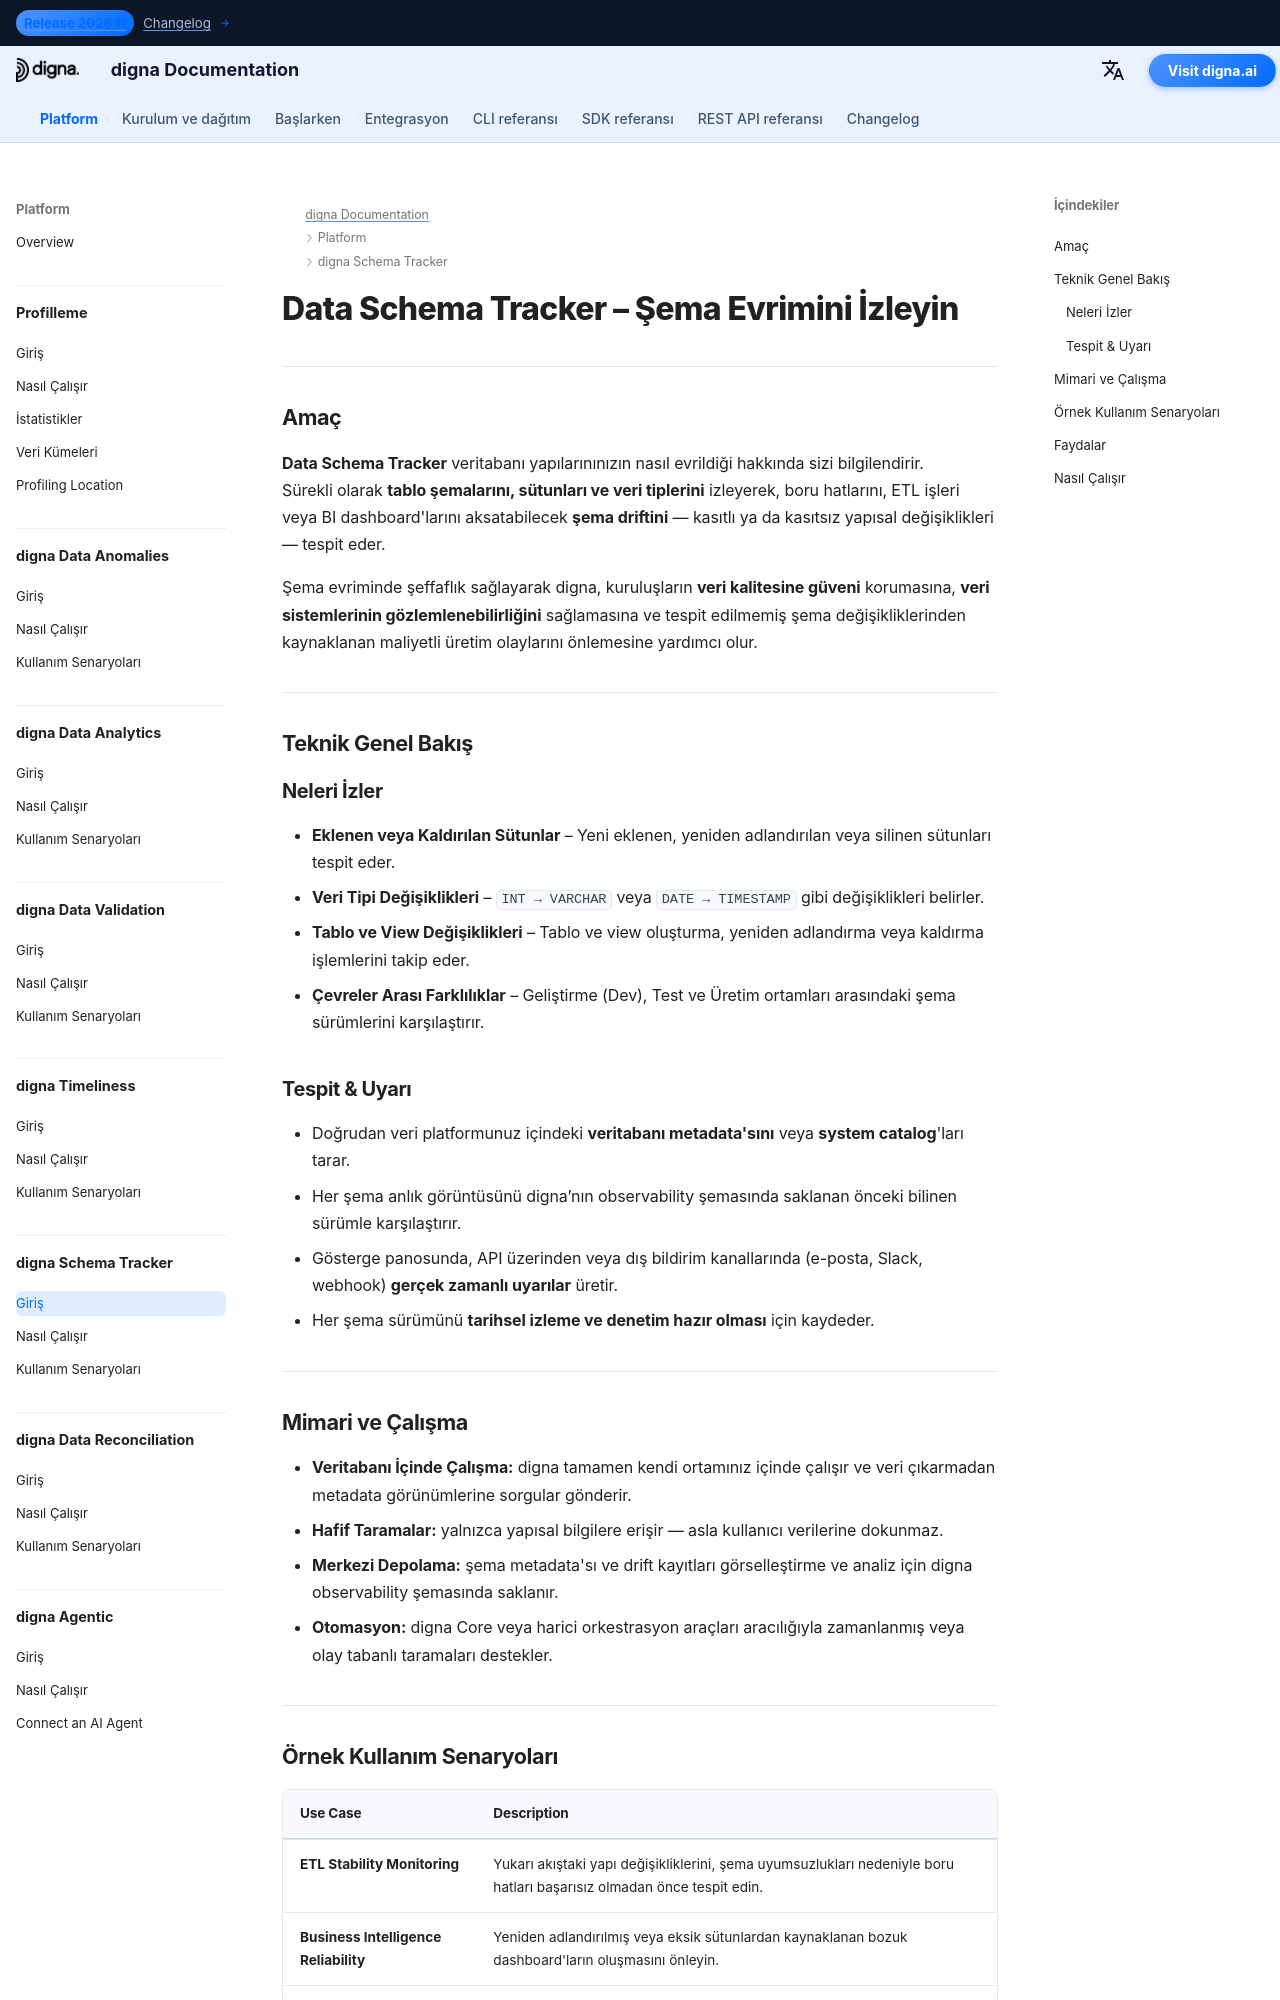

repository: dignaai/digna-docs · page: tr/platform/schema_tracker/Introduction/index.html · generator: mkdocs

---
title: Data Schema Tracker – Şema Evrimini İzleyin | digna Dokümantasyonu
description: digna Data Schema Tracker sütun değişikliklerini, veri tipi güncellemelerini ve şema driftini izler. Hem kasıtlı hem de kasıtsız şema değişikliklerini tespit edip uyarılar göndererek ETL hatalarını, bozuk dashboard'ları ve veri gözlemlenebilirliğinin kaybını önleyin.
image: /assets/logo_square.png
keywords:
  - veri şeması izleme
  - şema drift tespiti
  - şema evrimi izleme
  - metadata gözlemlenebilirliği
  - veri gözlemlenebilirliği
  - veri kalitesi
  - veri yapısı izleme
  - veritabanı metadata
  - etl boru hattı kararlılığı
  - digna Data Schema Tracker
lang: tr
robots: index, follow
og_title: Data Schema Tracker – Şema Evrimini İzleyin | digna Dokümantasyonu
og_description: digna Data Schema Tracker şema driftini, veri tipi değişikliklerini ve sütun güncellemelerini izler. Beklenmeyen yapı değişiklikleri nedeniyle ETL boru hatları veya dashboard'lar arızalanmadan önce uyarılar alın.
og_image: /assets/logo_square.png
og_type: article
twitter_card: summary_large_image
---

# Data Schema Tracker – Şema Evrimini İzleyin
<h1 style="display:none;">AI Destekli Metadata Gözlemlenebilirlik ve Veri Kalitesi Modülü – digna Data Schema Tracker</h1>

---

## Amaç

**Data Schema Tracker** veritabanı yapılarınınızın nasıl evrildiği hakkında sizi bilgilendirir.  
Sürekli olarak **tablo şemalarını, sütunları ve veri tiplerini** izleyerek, boru hatlarını, ETL işleri veya BI dashboard'larını aksatabilecek **şema driftini** — kasıtlı ya da kasıtsız yapısal değişiklikleri — tespit eder.

Şema evriminde şeffaflık sağlayarak digna, kuruluşların **veri kalitesine güveni** korumasına, **veri sistemlerinin gözlemlenebilirliğini** sağlamasına ve tespit edilmemiş şema değişikliklerinden kaynaklanan maliyetli üretim olaylarını önlemesine yardımcı olur.

---

## Teknik Genel Bakış

### Neleri İzler

- **Eklenen veya Kaldırılan Sütunlar** – Yeni eklenen, yeniden adlandırılan veya silinen sütunları tespit eder.  
- **Veri Tipi Değişiklikleri** – `INT → VARCHAR` veya `DATE → TIMESTAMP` gibi değişiklikleri belirler.  
- **Tablo ve View Değişiklikleri** – Tablo ve view oluşturma, yeniden adlandırma veya kaldırma işlemlerini takip eder.  
- **Çevreler Arası Farklılıklar** – Geliştirme (Dev), Test ve Üretim ortamları arasındaki şema sürümlerini karşılaştırır.  

### Tespit & Uyarı

- Doğrudan veri platformunuz içindeki **veritabanı metadata'sını** veya **system catalog**'ları tarar.  
- Her şema anlık görüntüsünü digna’nın observability şemasında saklanan önceki bilinen sürümle karşılaştırır.  
- Gösterge panosunda, API üzerinden veya dış bildirim kanallarında (e-posta, Slack, webhook) **gerçek zamanlı uyarılar** üretir.  
- Her şema sürümünü **tarihsel izleme ve denetim hazır olması** için kaydeder.

---
